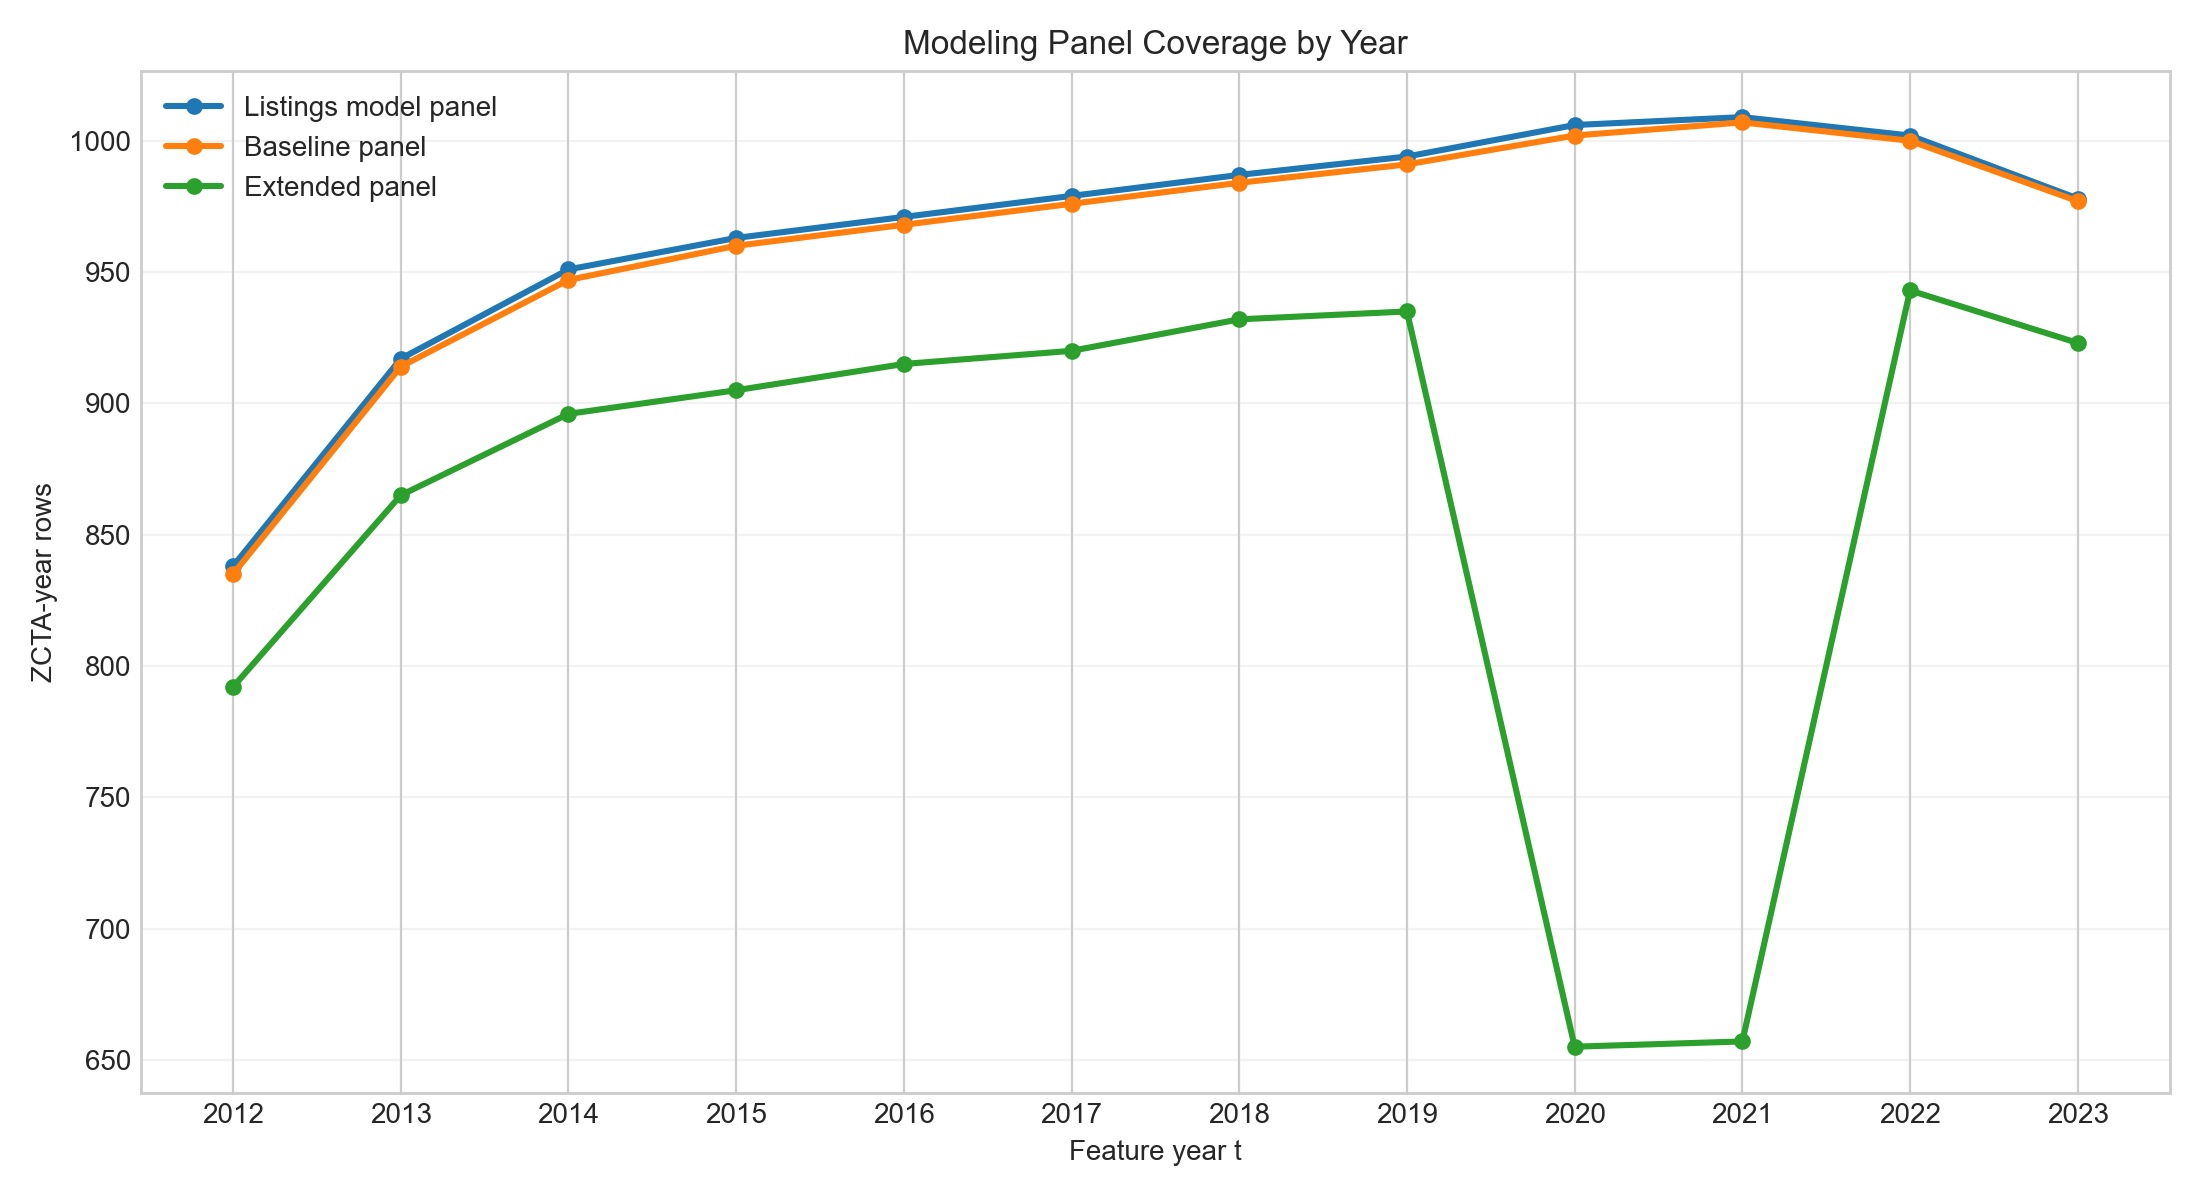

Values plotted in this chart, from the file beside it:
year, Listings model panel, Baseline panel, Extended panel
2012, 838, 835, 792
2013, 917, 914, 865
2014, 951, 947, 896
2015, 963, 960, 905
2016, 971, 968, 915
2017, 979, 976, 920
2018, 987, 984, 932
2019, 994, 991, 935
2020, 1006, 1002, 655
2021, 1009, 1007, 657
2022, 1002, 1000, 943
2023, 978, 977, 923
